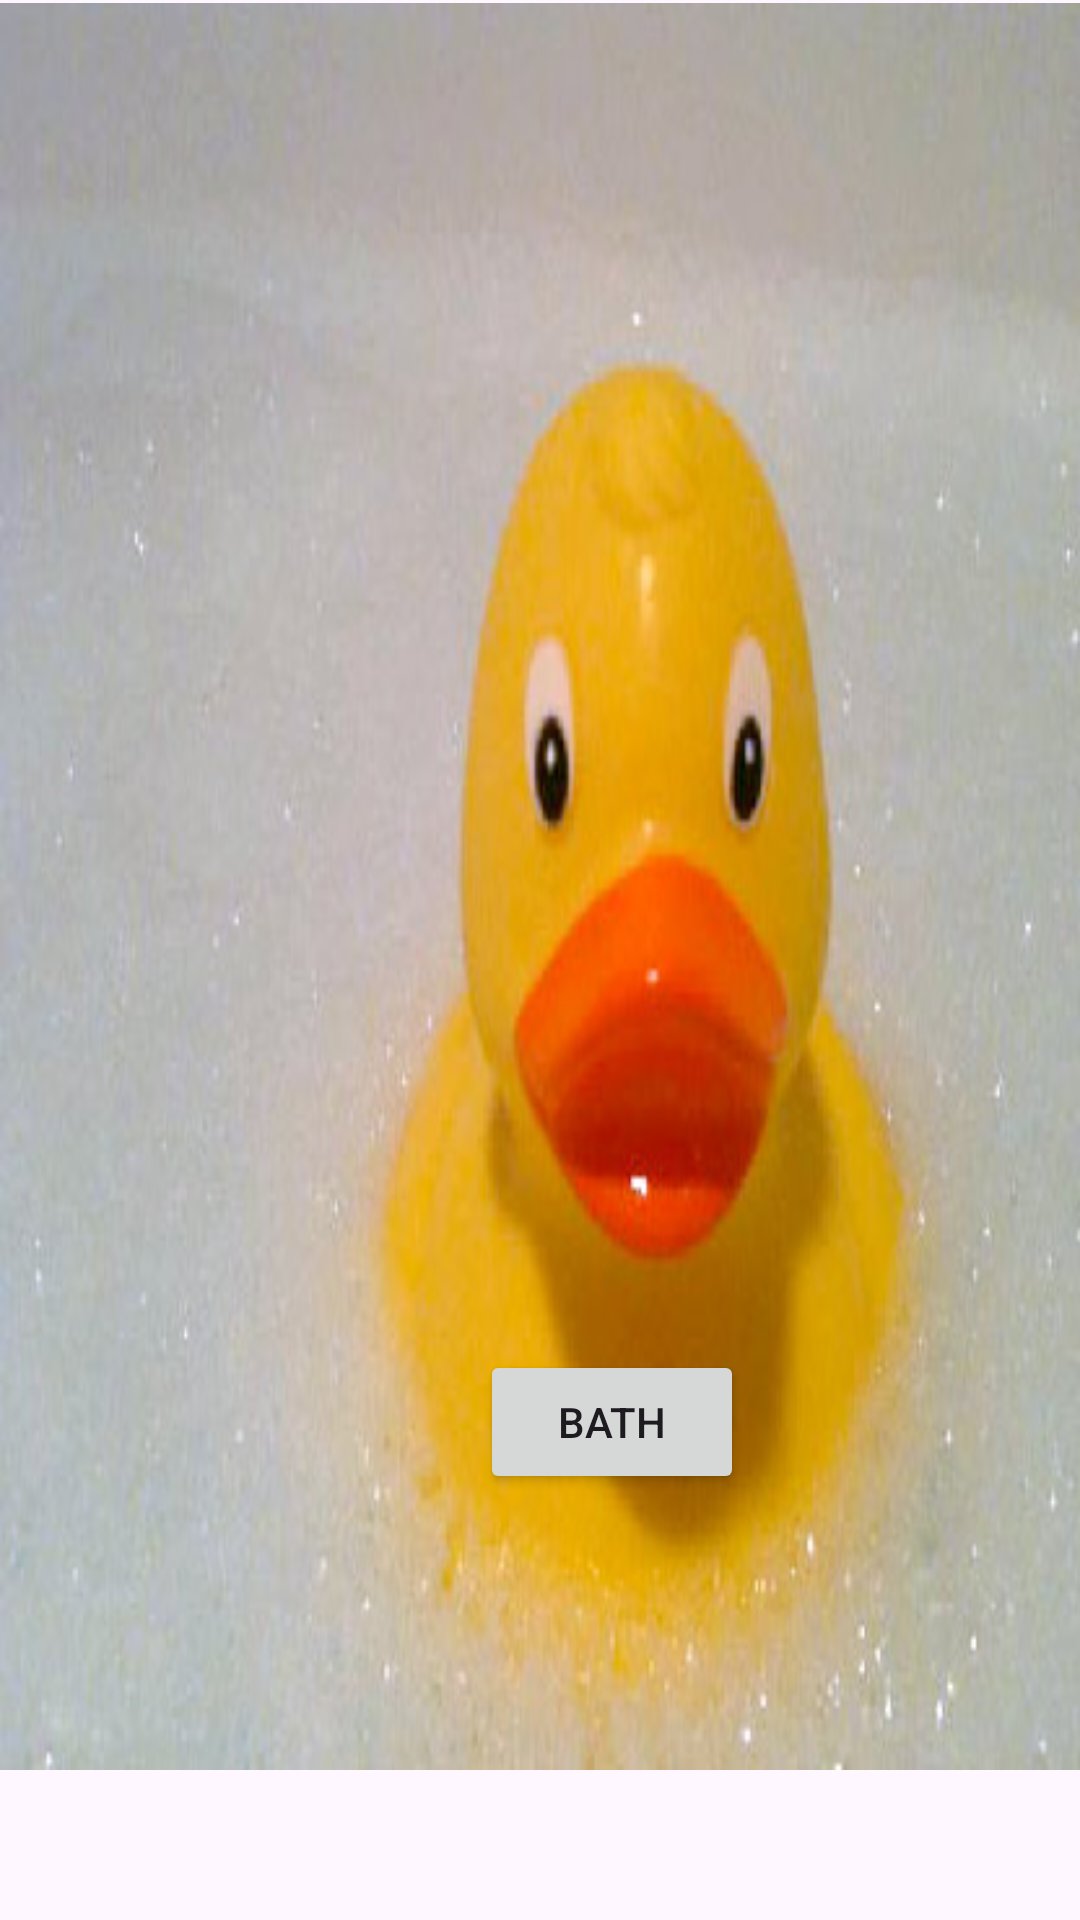

Android layout source for this screen:
<!-- AndroidManifest.xml: application theme Theme.DuckICE -->
<!-- res/layout/fragment_bath_fragment.xml -->
<?xml version="1.0" encoding="utf-8"?>
<FrameLayout xmlns:android="http://schemas.android.com/apk/res/android"
    xmlns:tools="http://schemas.android.com/tools"
    android:layout_width="match_parent"
    android:layout_height="match_parent"
    tools:context=".bath_fragment">

    
    <ImageView
        android:id="@+id/imgBath"
        android:layout_width="match_parent"
        android:layout_height="match_parent"
        android:layout_marginTop="1dp"
        android:layout_marginBottom="50dp"
        android:background="@drawable/duckbath"
        android:contentDescription="duck" />

    <Button
        android:id="@+id/btnBath"
        android:layout_width="wrap_content"
        android:layout_height="wrap_content"
        android:layout_marginTop="450dp"
        android:layout_marginStart="160dp"
        android:text="Bath" />

</FrameLayout>
<!-- resources referenced by this layout -->
<resources>
  <!-- drawable duckbath: jpg bitmap (drawable, 28807 bytes) -->
  <style name="Theme.DuckICE" parent="Base.Theme.DuckICE" />
  <style name="Base.Theme.DuckICE" parent="Theme.Material3.DayNight.NoActionBar">
          
          
      </style>
</resources>
